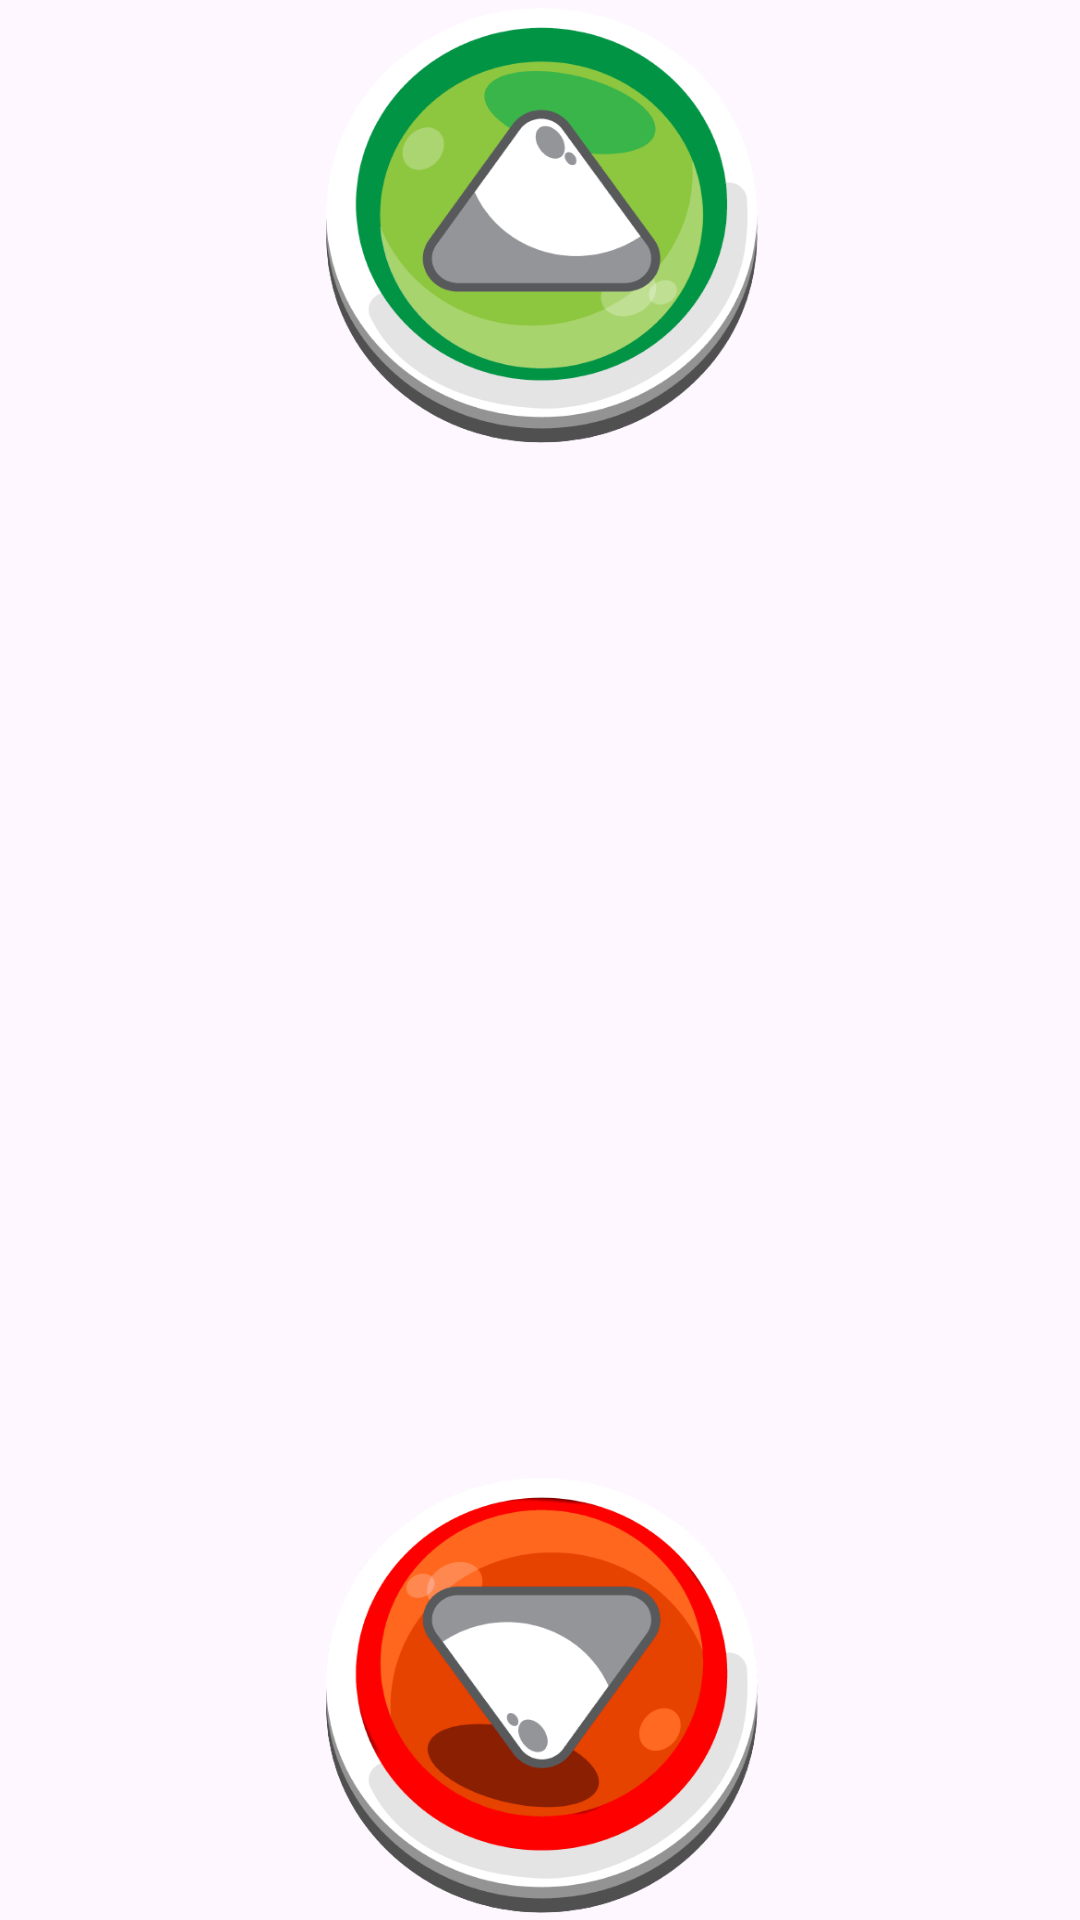

Produce the Android XML layout that renders to this screen, including the resource entries it uses.
<!-- AndroidManifest.xml: application theme Theme.T2_Cartas -->
<!-- res/layout/activity_second.xml -->
<?xml version="1.0" encoding="utf-8"?>
<androidx.appcompat.widget.LinearLayoutCompat xmlns:android="http://schemas.android.com/apk/res/android"
    xmlns:app="http://schemas.android.com/apk/res-auto"
    xmlns:tools="http://schemas.android.com/tools"
    android:layout_width="match_parent"
    android:layout_height="match_parent"
    android:orientation="vertical"
    android:background="@drawable/cf"
    tools:context=".MainActivity"
    android:id="@+id/cartas">

    <androidx.appcompat.widget.AppCompatButton
        android:layout_width="150dp"
        android:layout_height="150dp"
        android:layout_gravity="center"
        android:background="@drawable/botonup"
        android:id="@+id/arriba"/>
    <FrameLayout
        android:layout_width="wrap_content"
        android:layout_height="match_parent"
        android:layout_gravity="center">

        <androidx.appcompat.widget.AppCompatButton
            android:layout_width="150dp"
            android:layout_height="150dp"
            android:layout_gravity="bottom"
            android:background="@drawable/botondown"
            android:id="@+id/abajo"/>
    </FrameLayout>


</androidx.appcompat.widget.LinearLayoutCompat>
<!-- resources referenced by this layout -->
<resources>
  <!-- drawable botondown (drawable) -->
  <?xml version="1.0" encoding="utf-8"?>
  <selector xmlns:android="http://schemas.android.com/apk/res/android">
      <item android:drawable="@drawable/down" android:state_pressed="false"></item>
  
      <item android:drawable="@drawable/down_press" android:state_pressed="true"></item>
  </selector>
  <!-- drawable botonup (drawable) -->
  <?xml version="1.0" encoding="utf-8"?>
  <selector xmlns:android="http://schemas.android.com/apk/res/android">
      <item android:drawable="@drawable/up" android:state_pressed="false"></item>
  
      <item android:drawable="@drawable/up_press" android:state_pressed="true"></item>
  </selector>
  <style name="Theme.T2_Cartas" parent="Base.Theme.T2_Cartas" />
  <!-- drawable down: png bitmap (drawable, 59829 bytes) -->
  <!-- drawable down_press: png bitmap (drawable, 56692 bytes) -->
  <!-- drawable up: png bitmap (drawable, 62584 bytes) -->
  <!-- drawable up_press: png bitmap (drawable, 69356 bytes) -->
  <style name="Base.Theme.T2_Cartas" parent="Theme.Material3.DayNight.NoActionBar">
          
          
      </style>
</resources>
